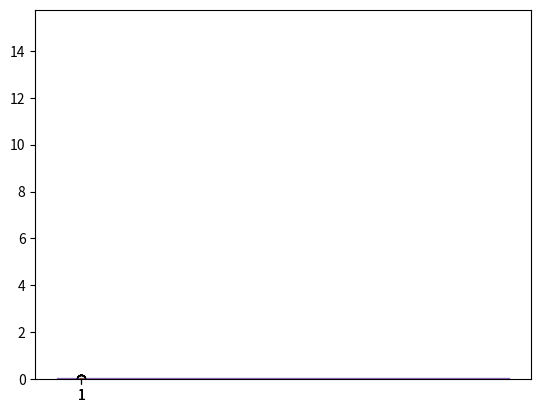

The matplotlib source for this figure:
#método EVOLUÇÃO DIFERENCIAL
from scipy.optimize import differential_evolution
import numpy as np
import random as rand
import pylab as gr
from operator import itemgetter
import matplotlib.pyplot as plt

qtInd = 40
dimensao = 2
qtGeracoes = 50
qtExecucoes = 20
F = 0.5 #numero entre [0, 2]
cr = 0.7

def zakharov(x):
    
    n = len(x)
    s1 = 0
    s2 = 0
    for i in range(n):
        s1 += x[i]**2
        s2 += 0.5*(i+1)*x[i]
    
    return s1 + s2**2 + s2**4

def geraPopulacao():
    Pop = np.zeros((qtInd, dimensao), float)
    for i in range(qtInd):
        for j in range(dimensao):
               Pop[i,j] = rand.uniform(-5, 10)

    return Pop

def mutacao(Pop):
    PopMut = np.zeros((qtInd, dimensao), float)
    for i in range(qtInd):
        #sorteio de r
        r1 = rand.randrange(0, qtInd)
        r2 = rand.randrange(0, qtInd)
        r3 = rand.randrange(0, qtInd)
        for j in range(dimensao):
               PopMut[i,j] = Pop[r1, j] + F*(Pop[r3, j] - Pop[r2, j])
    
    return PopMut

def cruzamento(Pop, PopMut):
    U = np.zeros((qtInd, dimensao), float)
    for i in range(qtInd):
        for j in range(dimensao):
            if rand.uniform(0, 1) <= cr:
                U[i, j] = PopMut[i, j]
            else:
                U[i, j] = Pop[i, j]
        indice = rand.randrange(0, dimensao-1)
        U[i, indice] = PopMut[i, indice]
        
    return U
    
def selecao(Pop, U):
    melhores = np.zeros((qtInd, dimensao), float)
    for i in range(qtInd):
        if zakharov(Pop[i]) < zakharov(U[i]):
            melhores[i] = Pop[i]
        else:
            melhores[i] = U[i]
    
    return melhores

def selecao2(Pop, U):
    melhores = []
    for i in range(qtInd):
        melhores.append((Pop[i], zakharov(Pop[i])))
        melhores.append((U[i], zakharov(U[i])))
    
    #ordena minimamente pelo valor da função
    melhores.sort(key=itemgetter(1, 1))
    #retorna apenas os melhores individuos
    resultado = np.zeros((qtInd, dimensao), float)
    for i in range(qtInd):
        resultado[i] = melhores[i][0]
        
    return resultado
    #return melhores[:qtInd]


def main():
    
    r =  np.zeros((qtExecucoes, 3), float)

    for j in range(20):
        Pop = geraPopulacao()
        
        for i in range(qtGeracoes):
            Mut = mutacao(Pop)
            Cruzamento = cruzamento(Pop, Mut)
            Pop = selecao2(Pop, Cruzamento)
        
        resultado = np.zeros((qtInd, 1), float)
        for i in range(qtInd):
            resultado[i] = zakharov(Pop[i])
        
        resultado.sort()
        r[j][0] = resultado[0]
        r[j][1] = resultado[qtInd-1]
        r[j][2] = np.mean(resultado)
       
    print(r)
    
    print("\nMelhores valores: ")
    gr.plot(r[:, 0])
    gr.show()
    
    plt.hist(r[:, 0], bins=20)
    plt.show()
    
    plt.boxplot(r[:, 0])
    plt.show()
    
    print("\nPiores valores: ")
    gr.plot(r[:, 1])
    gr.show()
    
    plt.hist(r[:, 1], bins=20)
    plt.show()
    
    plt.boxplot(r[:, 1])
    plt.show()

    print("\nMédia: ")
    gr.plot(r[:, 2])
    gr.show()
    
    plt.hist(r[:, 2], bins=20)
    plt.show()
    
    plt.boxplot(r[:, 2])
    plt.show()
     
    
if __name__ == '__main__':
    main()